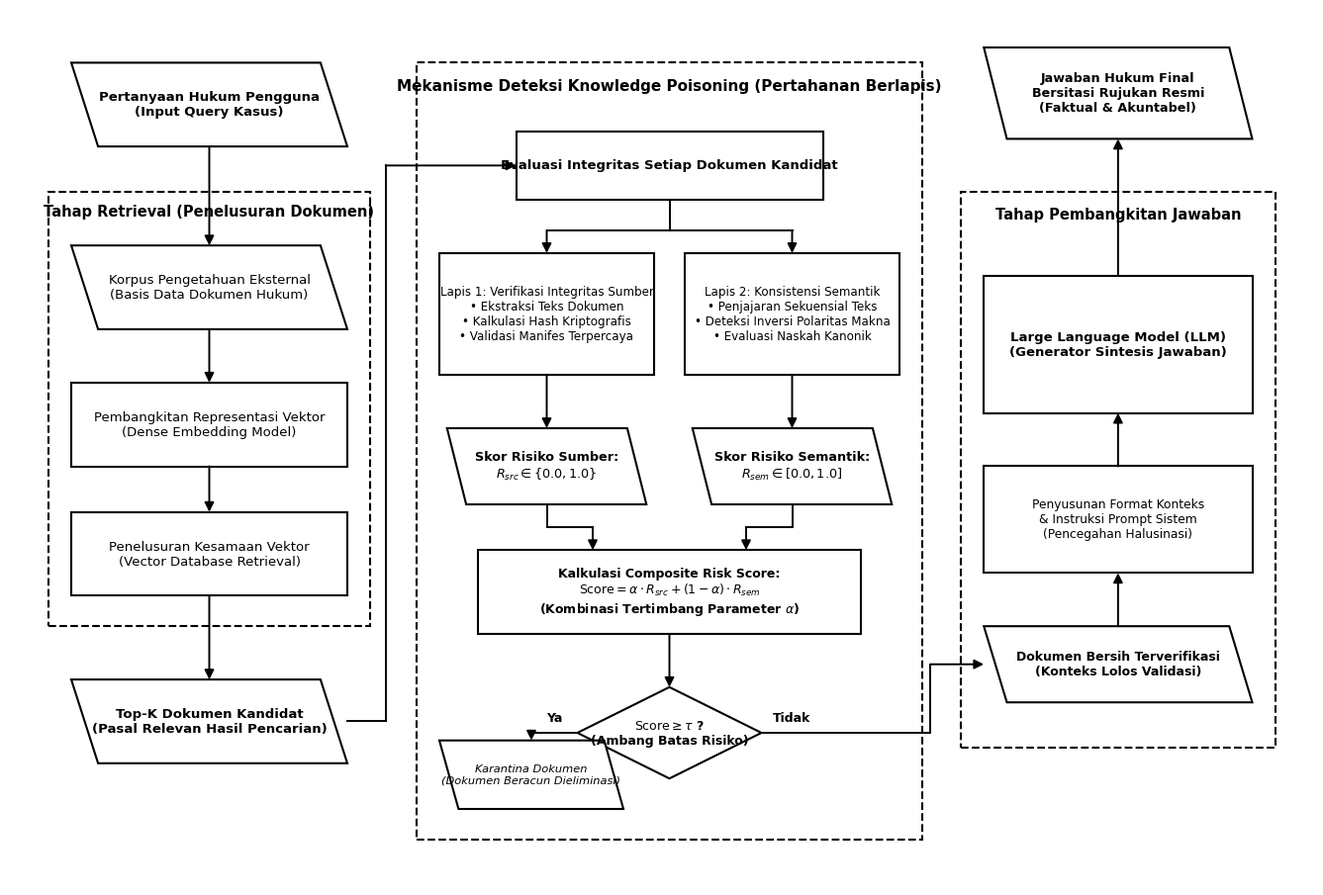

The matplotlib source for this figure: (Note: this script raises an exception after producing the figure.)
"""
Script: generate_architecture_diagram.py
Tujuan: Menghasilkan diagram arsitektur sistem Legal Question Answering dengan Mekanisme
        Deteksi Knowledge Poisoning mengikuti aturan dan gaya visual Buku TA Salsabila
        (Format akademik standar ITS: hitam-putih/monokrom, Times New Roman, border tegas,
        dashed container, dan simbol standar flowchart).
"""

import os
from pathlib import Path
import matplotlib.pyplot as plt
from matplotlib.patches import Rectangle, Polygon, PathPatch
import matplotlib.path as mpath


def create_rectangle(x, y, w, h, **kwargs):
    """Membuat bentuk persegi panjang (rectangle)."""
    return Rectangle((x, y), w, h, **kwargs)


def create_parallelogram(x, y, w, h, slope=3.0, **kwargs):
    """Membuat bentuk jajar genjang (parallelogram) untuk input/output/data/model."""
    pts = [
        [x + slope, y],
        [x + w, y],
        [x + w - slope, y + h],
        [x, y + h]
    ]
    return Polygon(pts, closed=True, **kwargs)


def create_diamond(cx, cy, w, h, **kwargs):
    """Membuat bentuk belah ketupat (diamond) untuk decision/keputusan."""
    pts = [
        [cx, cy + h / 2.0],
        [cx + w / 2.0, cy],
        [cx, cy - h / 2.0],
        [cx - w / 2.0, cy]
    ]
    return Polygon(pts, closed=True, **kwargs)


def draw_arrow(ax, p1, p2, lw=1.4, color='black'):
    """Menggambar panah lurus dengan arrowhead tajam khas diagram akademik."""
    ax.annotate(
        "",
        xy=p2,
        xytext=p1,
        arrowprops=dict(
            arrowstyle="-|>",
            lw=lw,
            color=color,
            mutation_scale=14,
            shrinkA=0,
            shrinkB=0
        )
    )


def draw_elbow(ax, points, lw=1.4, color='black'):
    """Menggambar panah siku (orthogonal elbow connector) antar-titik."""
    for i in range(len(points) - 2):
        ax.plot([points[i][0], points[i+1][0]], [points[i][1], points[i+1][1]], color=color, lw=lw)
    # Segmen terakhir dengan panah
    draw_arrow(ax, points[-2], points[-1], lw=lw, color=color)


def main():
    fig, ax = plt.subplots(figsize=(17, 11.5), dpi=300)
    ax.set_xlim(0, 170)
    ax.set_ylim(0, 115)
    ax.axis('off')

    # Konfigurasi Font Global: Times New Roman Akademik
    font_family = 'Times New Roman'
    plt.rcParams['font.family'] = font_family

    box_kw = dict(edgecolor='black', facecolor='white', lw=1.5)
    container_kw = dict(edgecolor='black', facecolor='white', lw=1.5, linestyle='--')

    # =========================================================================
    # 1. INPUT PENGGUNA (Top Left)
    # =========================================================================
    p_in = create_parallelogram(8, 97, 36, 11, slope=3.5, **box_kw)
    ax.add_patch(p_in)
    ax.text(26, 102.5, "Pertanyaan Hukum Pengguna\n(Input Query Kasus)",
            ha='center', va='center', fontfamily=font_family, fontsize=9.5, fontweight='bold')

    # =========================================================================
    # 2. TAHAP RETRIEVAL (Dashed Container 1)
    # =========================================================================
    c_ret = create_rectangle(5, 34, 42, 57, **container_kw)
    ax.add_patch(c_ret)
    ax.text(26, 88.5, "Tahap Retrieval (Penelusuran Dokumen)",
            ha='center', va='center', fontfamily=font_family, fontsize=10.5, fontweight='bold')

    # Komponen 2a: Korpus Eksternal
    p_corp = create_parallelogram(8, 73, 36, 11, slope=3.5, **box_kw)
    ax.add_patch(p_corp)
    ax.text(26, 78.5, "Korpus Pengetahuan Eksternal\n(Basis Data Dokumen Hukum)",
            ha='center', va='center', fontfamily=font_family, fontsize=9.5)

    # Komponen 2b: Dense Embedder
    r_emb = create_rectangle(8, 55, 36, 11, **box_kw)
    ax.add_patch(r_emb)
    ax.text(26, 60.5, "Pembangkitan Representasi Vektor\n(Dense Embedding Model)",
            ha='center', va='center', fontfamily=font_family, fontsize=9.5)

    # Komponen 2c: Pencarian Vektor
    r_qdr = create_rectangle(8, 38, 36, 11, **box_kw)
    ax.add_patch(r_qdr)
    ax.text(26, 43.5, "Penelusuran Kesamaan Vektor\n(Vector Database Retrieval)",
            ha='center', va='center', fontfamily=font_family, fontsize=9.5)

    # Panah alur dalam Retrieval
    draw_arrow(ax, (26, 97), (26, 84))
    draw_arrow(ax, (26, 73), (26, 66))
    draw_arrow(ax, (26, 55), (26, 49))

    # Output Dokumen Kandidat
    p_cand = create_parallelogram(8, 16, 36, 11, slope=3.5, **box_kw)
    ax.add_patch(p_cand)
    ax.text(26, 21.5, "Top-K Dokumen Kandidat\n(Pasal Relevan Hasil Pencarian)",
            ha='center', va='center', fontfamily=font_family, fontsize=9.5, fontweight='bold')
    draw_arrow(ax, (26, 38), (26, 27))

    # =========================================================================
    # 3. MEKANISME DETEKSI KNOWLEDGE POISONING (Dashed Container 2)
    # =========================================================================
    c_def = create_rectangle(53, 6, 66, 102, **container_kw)
    ax.add_patch(c_def)
    ax.text(86, 105, "Mekanisme Deteksi Knowledge Poisoning (Pertahanan Berlapis)",
            ha='center', va='center', fontfamily=font_family, fontsize=11, fontweight='bold')

    # Titik Masuk Evaluasi Dokumen
    r_eval_in = create_rectangle(66, 90, 40, 9, **box_kw)
    ax.add_patch(r_eval_in)
    ax.text(86, 94.5, "Evaluasi Integritas Setiap Dokumen Kandidat",
            ha='center', va='center', fontfamily=font_family, fontsize=9.5, fontweight='bold')

    # Panah penghubung dari Dokumen Kandidat menuju Tahap Deteksi (Elbow Connector)
    draw_elbow(ax, [(44, 21.5), (49, 21.5), (49, 94.5), (66, 94.5)])

    # --- Lapis 1: Verifikasi Kriptografis Sumber (Kiri) ---
    r_lapis1 = create_rectangle(56, 67, 28, 16, **box_kw)
    ax.add_patch(r_lapis1)
    ax.text(70, 75, "Lapis 1: Verifikasi Integritas Sumber\n• Ekstraksi Teks Dokumen\n• Kalkulasi Hash Kriptografis\n• Validasi Manifes Terpercaya",
            ha='center', va='center', fontfamily=font_family, fontsize=8.6)

    p_rsrc = create_parallelogram(57, 50, 26, 10, slope=2.5, **box_kw)
    ax.add_patch(p_rsrc)
    ax.text(70, 55, "Skor Risiko Sumber:\n" + r"$R_{src} \in \{0.0, 1.0\}$",
            ha='center', va='center', fontfamily=font_family, fontsize=9.2, fontweight='bold')

    # --- Lapis 2: Konsistensi Semantik NLI (Kanan) ---
    r_lapis2 = create_rectangle(88, 67, 28, 16, **box_kw)
    ax.add_patch(r_lapis2)
    ax.text(102, 75, "Lapis 2: Konsistensi Semantik\n• Penjajaran Sekuensial Teks\n• Deteksi Inversi Polaritas Makna\n• Evaluasi Naskah Kanonik",
            ha='center', va='center', fontfamily=font_family, fontsize=8.6)

    p_rsem = create_parallelogram(89, 50, 26, 10, slope=2.5, **box_kw)
    ax.add_patch(p_rsem)
    ax.text(102, 55, "Skor Risiko Semantik:\n" + r"$R_{sem} \in [0.0, 1.0]$",
            ha='center', va='center', fontfamily=font_family, fontsize=9.2, fontweight='bold')

    # Percabangan dari Evaluasi ke Lapis 1 & Lapis 2
    draw_elbow(ax, [(86, 90), (86, 86), (70, 86), (70, 83)])
    draw_elbow(ax, [(86, 90), (86, 86), (102, 86), (102, 83)])
    draw_arrow(ax, (70, 67), (70, 60))
    draw_arrow(ax, (102, 67), (102, 60))

    # --- Komputasi Composite Risk Score ---
    r_comp = create_rectangle(61, 33, 50, 11, **box_kw)
    ax.add_patch(r_comp)
    ax.text(86, 38.5, "Kalkulasi Composite Risk Score:\n" + r"$\mathrm{Score} = \alpha \cdot R_{src} + (1-\alpha) \cdot R_{sem}$" + "\n" + r"(Kombinasi Tertimbang Parameter $\alpha$)",
            ha='center', va='center', fontfamily=font_family, fontsize=9.0, fontweight='bold')

    draw_elbow(ax, [(70, 50), (70, 47), (76, 47), (76, 44)])
    draw_elbow(ax, [(102, 50), (102, 47), (96, 47), (96, 44)])

    # --- Decision Diamond: Ambang Batas tau ---
    d_dec = create_diamond(86, 20, 24, 12, **box_kw)
    ax.add_patch(d_dec)
    ax.text(86, 20, r"$\mathrm{Score} \geq \tau$ ?" + "\n" + r"(Ambang Batas Risiko)",
            ha='center', va='center', fontfamily=font_family, fontsize=9.0, fontweight='bold')
    draw_arrow(ax, (86, 33), (86, 26))

    # Cabang YA (Score >= tau) -> Karantina
    p_blocked = create_parallelogram(56, 10, 24, 9, slope=2.5, **box_kw)
    ax.add_patch(p_blocked)
    ax.text(68, 14.5, "Karantina Dokumen\n(Dokumen Beracun Dieliminasi)",
            ha='center', va='center', fontfamily=font_family, fontsize=8.2, fontstyle='italic')
    draw_elbow(ax, [(74, 20), (68, 20), (68, 19)])
    ax.text(71, 21.5, "Ya", fontfamily=font_family, fontsize=9, fontweight='bold', ha='center')

    # Cabang TIDAK (Score < tau) -> Dokumen Bersih Lolos
    ax.text(102, 21.5, "Tidak", fontfamily=font_family, fontsize=9, fontweight='bold', ha='center')

    # =========================================================================
    # 4. TAHAP PEMBANGKITAN JAWABAN (Dashed Container 3)
    # =========================================================================
    c_gen = create_rectangle(124, 18, 41, 73, **container_kw)
    ax.add_patch(c_gen)
    ax.text(144.5, 88, "Tahap Pembangkitan Jawaban",
            ha='center', va='center', fontfamily=font_family, fontsize=10.5, fontweight='bold')

    # Dokumen Lolos
    p_safe = create_parallelogram(127, 24, 35, 10, slope=3.0, **box_kw)
    ax.add_patch(p_safe)
    ax.text(144.5, 29, "Dokumen Bersih Terverifikasi\n(Konteks Lolos Validasi)",
            ha='center', va='center', fontfamily=font_family, fontsize=9, fontweight='bold')

    # Hubungkan dari Decision Diamond 'Tidak' ke Dokumen Bersih
    draw_elbow(ax, [(98, 20), (120, 20), (120, 29), (127, 29)])

    # Format Prompt Hukum
    r_prompt = create_rectangle(127, 41, 35, 14, **box_kw)
    ax.add_patch(r_prompt)
    ax.text(144.5, 48, "Penyusunan Format Konteks\n& Instruksi Prompt Sistem\n(Pencegahan Halusinasi)",
            ha='center', va='center', fontfamily=font_family, fontsize=8.8)
    draw_arrow(ax, (144.5, 34), (144.5, 41))

    # Pembangkit LLM Multi-Model
    r_llm = create_rectangle(127, 62, 35, 18, **box_kw)
    ax.add_patch(r_llm)
    ax.text(144.5, 71, "Large Language Model (LLM)\n(Generator Sintesis Jawaban)",
            ha='center', va='center', fontfamily=font_family, fontsize=9.5, fontweight='bold')
    draw_arrow(ax, (144.5, 55), (144.5, 62))

    # =========================================================================
    # 5. OUTPUT JAWABAN HUKUM FINAL (Top Right)
    # =========================================================================
    p_out = create_parallelogram(127, 98, 35, 12, slope=3.0, **box_kw)
    ax.add_patch(p_out)
    ax.text(144.5, 104, "Jawaban Hukum Final\nBersitasi Rujukan Resmi\n(Faktual & Akuntabel)",
            ha='center', va='center', fontfamily=font_family, fontsize=9.2, fontweight='bold')
    draw_arrow(ax, (144.5, 80), (144.5, 98))

    # Simpan Hasil dalam Format PNG High-Resolution (300 DPI) & Vector SVG
    output_dir = Path("outputs")
    output_dir.mkdir(parents=True, exist_ok=True)
    
    png_path = output_dir / "diagram_arsitektur_sistem_lqa.png"
    svg_path = output_dir / "diagram_arsitektur_sistem_lqa.svg"
    
    # Salin juga ke direktori root dan brain
    root_png = Path("d:/DATA/Downloads/TUGAS AKHIRR/diagram_arsitektur_sistem_lqa.png")
    root_svg = Path("d:/DATA/Downloads/TUGAS AKHIRR/diagram_arsitektur_sistem_lqa.svg")
    brain_dir = Path("C:/Users/nisri/.gemini/antigravity/brain/d710c0fc-acf5-40c6-b03b-5c12504e0c0c")
    brain_png = brain_dir / "diagram_arsitektur_sistem_lqa.png"

    fig.savefig(png_path, dpi=300, bbox_inches='tight', facecolor='white')
    fig.savefig(svg_path, format='svg', bbox_inches='tight', facecolor='white')
    fig.savefig(root_png, dpi=300, bbox_inches='tight', facecolor='white')
    fig.savefig(root_svg, format='svg', bbox_inches='tight', facecolor='white')
    fig.savefig(brain_png, dpi=300, bbox_inches='tight', facecolor='white')

    print(f"[+] Berhasil membuat diagram arsitektur:")
    print(f"    PNG (300 DPI): {png_path}")
    print(f"    SVG (Vector) : {svg_path}")
    print(f"    Artifact UI  : {brain_png}")


if __name__ == "__main__":
    main()
